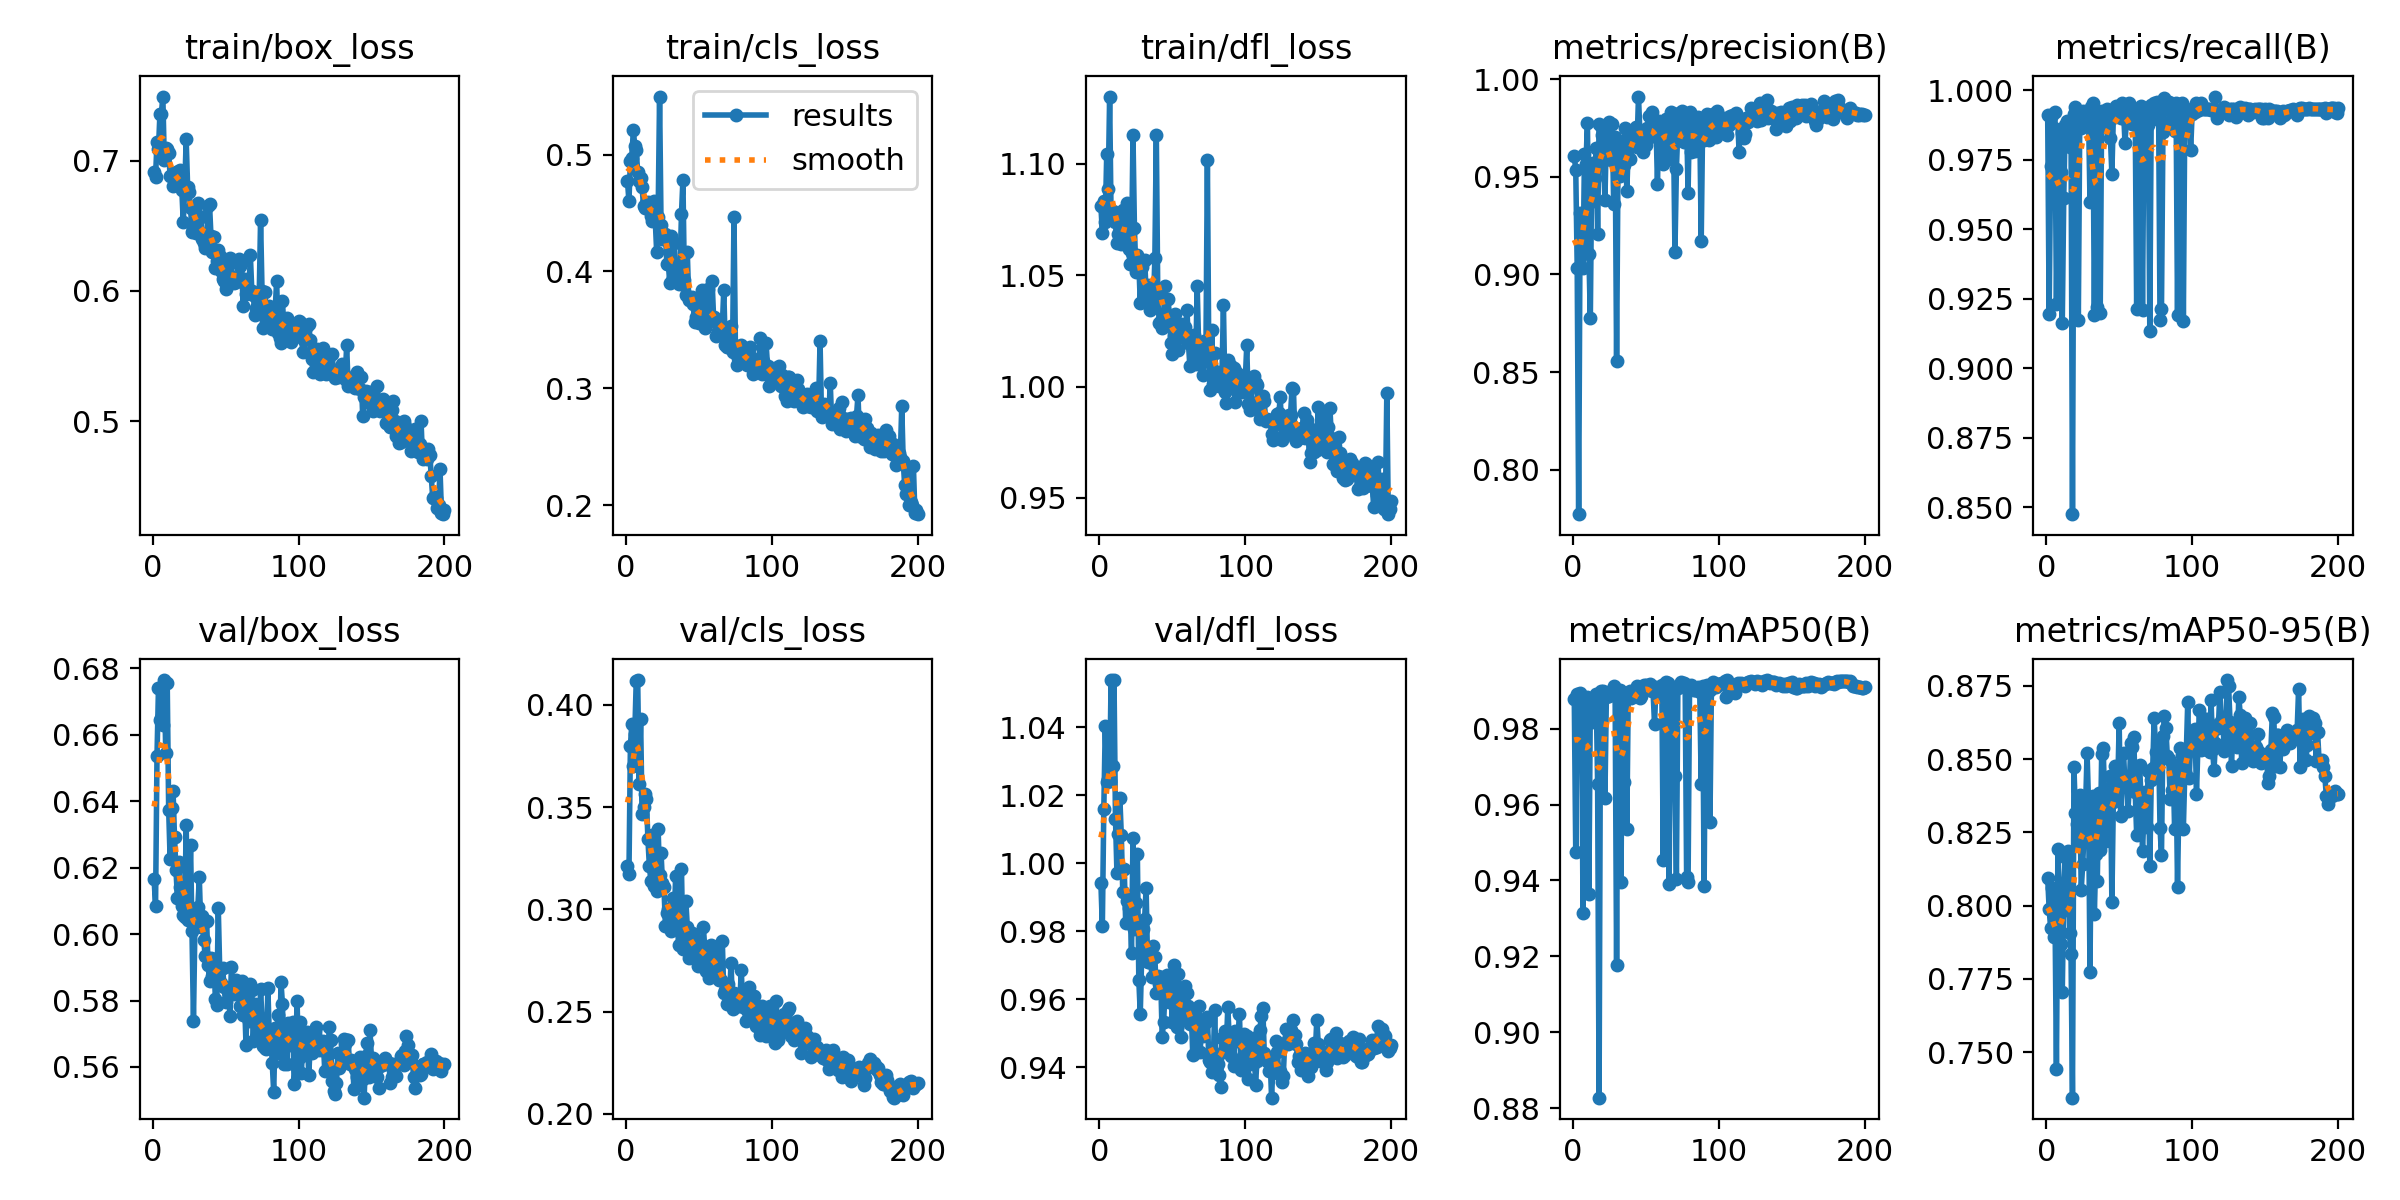

The file beside this chart, header and first rows:
epoch, train/box_loss, train/cls_loss, train/dfl_loss, metrics/precision(B), metrics/recall(B), metrics/mAP50(B), metrics/mAP50-95(B), val/box_loss, val/cls_loss, val/dfl_loss, lr/pg0, lr/pg1, lr/pg2
1, 0.6916, 0.4774, 1.081, 0.9606, 0.991, 0.9878, 0.8094, 0.6166, 0.3214, 0.9942, 0.0002976, 0.0002976, 0.0002976
2, 0.6878, 0.46, 1.069, 0.9537, 0.9194, 0.9476, 0.7989, 0.6085, 0.3171, 0.9815, 0.0005976, 0.0005976, 0.0005976
3, 0.7142, 0.4945, 1.083, 0.9035, 0.9728, 0.9892, 0.7925, 0.6537, 0.38, 1.016, 0.0008946, 0.0008946, 0.0008946
4, 0.7086, 0.4967, 1.074, 0.7772, 0.9911, 0.9866, 0.8058, 0.674, 0.3909, 1.04, 0.0008955, 0.0008955, 0.0008955
5, 0.736, 0.5213, 1.105, 0.9313, 0.9864, 0.9894, 0.7894, 0.6645, 0.37, 1.024, 0.000891, 0.000891, 0.000891
6, 0.7361, 0.507, 1.089, 0.93, 0.9923, 0.9857, 0.7982, 0.665, 0.3859, 1.025, 0.0008865, 0.0008865, 0.0008865
7, 0.7493, 0.5038, 1.13, 0.9034, 0.923, 0.9315, 0.7442, 0.6629, 0.4118, 1.024, 0.000882, 0.000882, 0.000882
8, 0.7004, 0.4849, 1.076, 0.9619, 0.9711, 0.985, 0.8193, 0.6765, 0.4122, 1.054, 0.0008775, 0.0008775, 0.0008775
9, 0.71, 0.4775, 1.079, 0.9565, 0.9846, 0.9882, 0.8045, 0.6545, 0.3613, 1.028, 0.000873, 0.000873, 0.000873
10, 0.7088, 0.48, 1.078, 0.9775, 0.9705, 0.9884, 0.7871, 0.6757, 0.3931, 1.054, 0.0008685, 0.0008685, 0.0008685
11, 0.706, 0.472, 1.074, 0.9103, 0.9163, 0.9364, 0.7705, 0.6375, 0.3465, 1.013, 0.000864, 0.000864, 0.000864
12, 0.6881, 0.4561, 1.065, 0.8774, 0.9611, 0.9869, 0.8034, 0.6225, 0.3499, 0.9972, 0.0008595, 0.0008595, 0.0008595
13, 0.6887, 0.4545, 1.069, 0.9574, 0.9876, 0.9818, 0.8165, 0.638, 0.3566, 1.008, 0.000855, 0.000855, 0.000855
14, 0.681, 0.4588, 1.071, 0.9375, 0.989, 0.9875, 0.7984, 0.6432, 0.3538, 1.019, 0.0008505, 0.0008505, 0.0008505
15, 0.6875, 0.4592, 1.064, 0.9497, 0.9848, 0.988, 0.8185, 0.6292, 0.3345, 1.008, 0.000846, 0.000846, 0.000846
16, 0.6915, 0.4565, 1.079, 0.9647, 0.9797, 0.9893, 0.7907, 0.6194, 0.3213, 0.9917, 0.0008415, 0.0008415, 0.0008415
17, 0.6879, 0.4475, 1.07, 0.9207, 0.986, 0.9653, 0.7835, 0.6109, 0.3141, 0.9982, 0.000837, 0.000837, 0.000837
18, 0.6922, 0.4429, 1.067, 0.9773, 0.8476, 0.8827, 0.7345, 0.6216, 0.3363, 0.9825, 0.0008325, 0.0008325, 0.0008325
19, 0.6929, 0.4601, 1.082, 0.9762, 0.9916, 0.9899, 0.8471, 0.6142, 0.3116, 0.9888, 0.000828, 0.000828, 0.000828
20, 0.6778, 0.4448, 1.062, 0.9715, 0.9938, 0.9892, 0.8316, 0.6085, 0.3213, 0.9867, 0.0008235, 0.0008235, 0.0008235
21, 0.6529, 0.4168, 1.055, 0.9621, 0.9899, 0.9899, 0.8279, 0.6058, 0.3092, 0.9875, 0.000819, 0.000819, 0.000819
22, 0.6786, 0.447, 1.06, 0.938, 0.9174, 0.9617, 0.8219, 0.6051, 0.3393, 0.9736, 0.0008145, 0.0008145, 0.0008145
23, 0.7163, 0.5497, 1.113, 0.9721, 0.99, 0.9884, 0.8377, 0.6329, 0.3167, 1.007, 0.00081, 0.00081, 0.00081
24, 0.6796, 0.4401, 1.071, 0.9761, 0.9863, 0.9893, 0.8055, 0.6041, 0.3277, 0.9806, 0.0008055, 0.0008055, 0.0008055
25, 0.6756, 0.4277, 1.052, 0.9781, 0.9924, 0.9885, 0.814, 0.6067, 0.3129, 0.9884, 0.000801, 0.000801, 0.000801
26, 0.6636, 0.4278, 1.059, 0.9589, 0.992, 0.9899, 0.8255, 0.6268, 0.3108, 1.003, 0.0007965, 0.0007965, 0.0007965
27, 0.6455, 0.432, 1.055, 0.9771, 0.988, 0.9901, 0.8341, 0.6009, 0.292, 0.9656, 0.000792, 0.000792, 0.000792
28, 0.6486, 0.4061, 1.038, 0.9362, 0.9894, 0.9912, 0.8521, 0.5737, 0.2985, 0.9558, 0.0007875, 0.0007875, 0.0007875
29, 0.6622, 0.4063, 1.054, 0.9703, 0.9912, 0.9891, 0.835, 0.603, 0.3001, 0.9731, 0.000783, 0.000783, 0.000783
30, 0.6444, 0.3897, 1.039, 0.8557, 0.9598, 0.9178, 0.7775, 0.6042, 0.2979, 0.9808, 0.0007785, 0.0007785, 0.0007785
31, 0.6674, 0.4305, 1.057, 0.96, 0.9941, 0.9892, 0.8357, 0.6082, 0.2896, 0.9837, 0.000774, 0.000774, 0.000774
32, 0.6456, 0.3942, 1.043, 0.9506, 0.9954, 0.9901, 0.8373, 0.6171, 0.3054, 0.9927, 0.0007695, 0.0007695, 0.0007695
33, 0.6572, 0.4246, 1.046, 0.9672, 0.919, 0.9397, 0.7972, 0.6023, 0.2921, 0.9708, 0.000765, 0.000765, 0.000765
34, 0.64, 0.3916, 1.04, 0.9535, 0.9903, 0.9898, 0.8176, 0.6055, 0.3162, 0.9709, 0.0007605, 0.0007605, 0.0007605
35, 0.6367, 0.4041, 1.034, 0.956, 0.9219, 0.966, 0.8085, 0.5983, 0.2974, 0.9728, 0.000756, 0.000756, 0.000756
36, 0.6328, 0.3895, 1.041, 0.9751, 0.9904, 0.9892, 0.8383, 0.5935, 0.2823, 0.9666, 0.0007515, 0.0007515, 0.0007515
37, 0.6366, 0.4023, 1.036, 0.9428, 0.9198, 0.9535, 0.819, 0.6041, 0.292, 0.9758, 0.000747, 0.000747, 0.000747
38, 0.6653, 0.4491, 1.058, 0.9645, 0.9926, 0.9891, 0.8516, 0.5908, 0.3197, 0.9723, 0.0007425, 0.0007425, 0.0007425
39, 0.6666, 0.4786, 1.113, 0.9591, 0.9912, 0.9899, 0.8538, 0.5858, 0.2809, 0.9619, 0.000738, 0.000738, 0.000738
40, 0.642, 0.3923, 1.041, 0.9699, 0.9869, 0.988, 0.8384, 0.5928, 0.2867, 0.9668, 0.0007335, 0.0007335, 0.0007335
41, 0.63, 0.38, 1.029, 0.9673, 0.9923, 0.9895, 0.822, 0.5873, 0.3043, 0.9646, 0.000729, 0.000729, 0.000729
42, 0.6414, 0.4165, 1.03, 0.9685, 0.9933, 0.9886, 0.8266, 0.5925, 0.2916, 0.9664, 0.0007245, 0.0007245, 0.0007245
43, 0.6175, 0.3757, 1.026, 0.9755, 0.9905, 0.9894, 0.8376, 0.5806, 0.2762, 0.949, 0.00072, 0.00072, 0.00072
44, 0.6233, 0.3773, 1.031, 0.9656, 0.9828, 0.9913, 0.8443, 0.5788, 0.277, 0.9534, 0.0007155, 0.0007155, 0.0007155
45, 0.6313, 0.378, 1.045, 0.9912, 0.9699, 0.9896, 0.8011, 0.6079, 0.2884, 0.9622, 0.000711, 0.000711, 0.000711
46, 0.6268, 0.3721, 1.029, 0.9725, 0.9903, 0.988, 0.8354, 0.5891, 0.2881, 0.9671, 0.0007065, 0.0007065, 0.0007065
47, 0.6157, 0.3566, 1.04, 0.97, 0.9905, 0.9885, 0.8475, 0.5854, 0.2799, 0.9653, 0.000702, 0.000702, 0.000702
48, 0.6095, 0.3608, 1.032, 0.9628, 0.9942, 0.9909, 0.8364, 0.5899, 0.2839, 0.9591, 0.0006975, 0.0006975, 0.0006975
49, 0.6074, 0.3708, 1.02, 0.9736, 0.9914, 0.9915, 0.8401, 0.584, 0.2724, 0.9619, 0.000693, 0.000693, 0.000693
50, 0.6017, 0.3558, 1.015, 0.9664, 0.9918, 0.9915, 0.8622, 0.5795, 0.2827, 0.9533, 0.0006885, 0.0006885, 0.0006885
51, 0.6191, 0.3607, 1.023, 0.9753, 0.9899, 0.9907, 0.8305, 0.5836, 0.2746, 0.9699, 0.000684, 0.000684, 0.000684
52, 0.6141, 0.384, 1.032, 0.9812, 0.9954, 0.9907, 0.8436, 0.5837, 0.2802, 0.9616, 0.0006795, 0.0006795, 0.0006795
53, 0.6254, 0.3563, 1.026, 0.9706, 0.9925, 0.9919, 0.8521, 0.5754, 0.2916, 0.9519, 0.000675, 0.000675, 0.000675
54, 0.6075, 0.3516, 1.016, 0.9832, 0.9809, 0.9901, 0.8409, 0.5901, 0.2809, 0.9675, 0.0006705, 0.0006705, 0.0006705
55, 0.6102, 0.3593, 1.026, 0.9725, 0.9891, 0.9899, 0.8422, 0.5837, 0.2698, 0.9544, 0.000666, 0.000666, 0.000666
56, 0.6064, 0.3848, 1.028, 0.9745, 0.9913, 0.9813, 0.8322, 0.5819, 0.2724, 0.9488, 0.0006615, 0.0006615, 0.0006615
57, 0.6066, 0.3594, 1.023, 0.9783, 0.9954, 0.9911, 0.8412, 0.5863, 0.2662, 0.9569, 0.000657, 0.000657, 0.000657
58, 0.6076, 0.358, 1.022, 0.9464, 0.9885, 0.9898, 0.8555, 0.5824, 0.2827, 0.9628, 0.0006525, 0.0006525, 0.0006525
59, 0.6244, 0.392, 1.027, 0.9788, 0.9879, 0.9895, 0.8542, 0.5846, 0.2782, 0.9639, 0.000648, 0.000648, 0.000648
60, 0.6188, 0.3613, 1.034, 0.9692, 0.9916, 0.9896, 0.8575, 0.5784, 0.2817, 0.9619, 0.0006435, 0.0006435, 0.0006435
... 140 more rows
